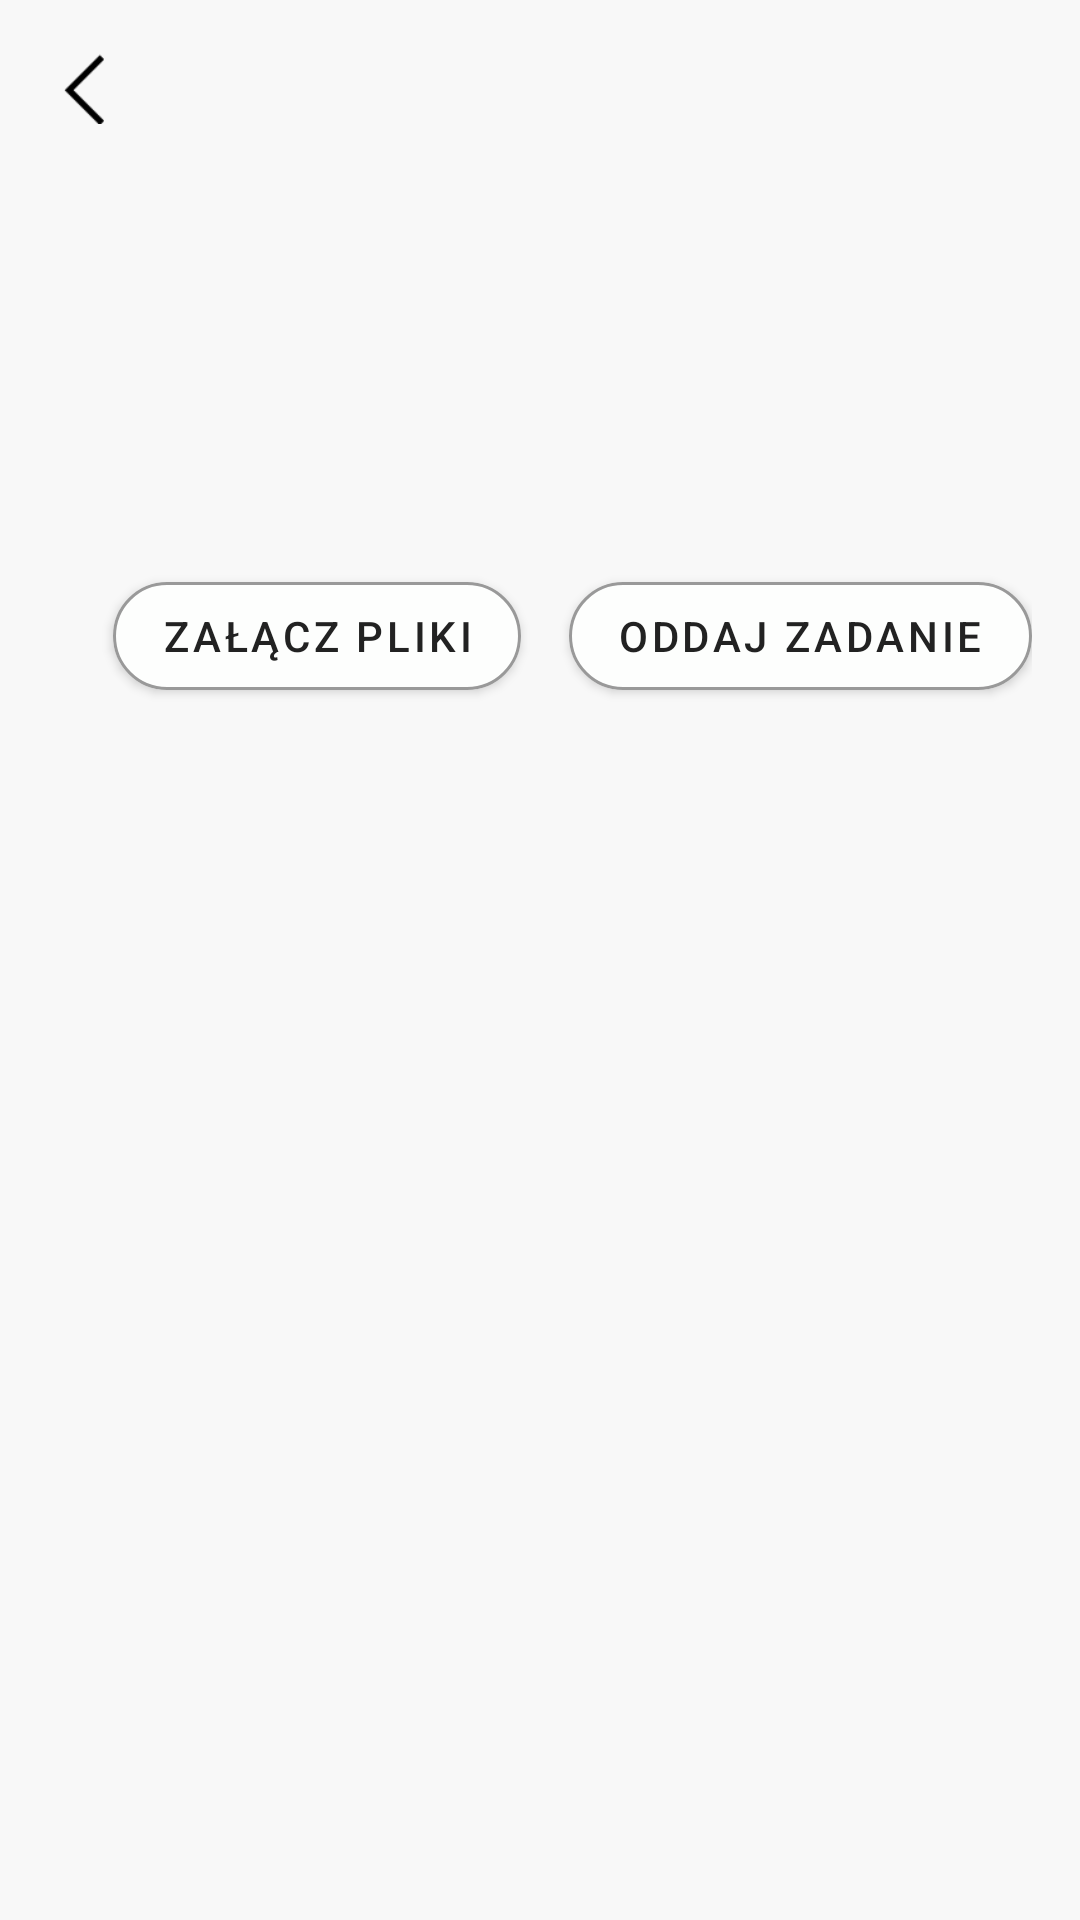

Android layout source for this screen:
<!-- AndroidManifest.xml: application theme Theme.MyApplication -->
<!-- res/layout/fragment_zadanie_szczegoly.xml -->
<?xml version="1.0" encoding="utf-8"?>
<FrameLayout
    xmlns:android="http://schemas.android.com/apk/res/android"
    android:layout_width="match_parent"
    android:layout_height="match_parent"
    android:fitsSystemWindows="true"
    android:background="#F8F8F8">

    <LinearLayout
        android:layout_width="match_parent"
        android:layout_height="match_parent"
        android:orientation="vertical"
        android:background="#F8F8F8"
        android:padding="16dp">

        <LinearLayout
            android:layout_width="match_parent"
            android:layout_height="wrap_content"
            android:orientation="horizontal"
            android:gravity="center_vertical">
            <ImageButton
                android:id="@+id/back_button"
                android:layout_width="24dp"
                android:layout_height="24dp"
                android:src="@drawable/arrow_right"
                android:background="@android:color/transparent"
                android:contentDescription="Powrót"
                android:rotation="90"
                android:scaleType="fitCenter" />
            <TextView
                android:id="@+id/tytul_zadania"
                android:layout_width="wrap_content"
                android:layout_height="wrap_content"
                android:textStyle="bold"
                android:textSize="20sp"
                android:textColor="#222222"
                android:layout_marginStart="16dp"/>
        </LinearLayout>

        <TextView
            android:id="@+id/termin_zadania"
            android:layout_width="wrap_content"
            android:layout_height="wrap_content"
            android:textSize="16sp"
            android:textColor="#222222"
            android:layout_marginTop="16dp"/>

        <TextView
            android:id="@+id/status_zadania"
            android:layout_width="wrap_content"
            android:layout_height="wrap_content"
            android:textSize="16sp"
            android:textColor="#222222"
            android:layout_marginTop="8dp"/>

        <TextView
            android:id="@+id/opis_zadania"
            android:layout_width="match_parent"
            android:layout_height="wrap_content"
            android:textSize="16sp"
            android:textColor="#222222"
            android:layout_marginTop="16dp"/>

        <LinearLayout
            android:layout_width="match_parent"
            android:layout_height="wrap_content"
            android:orientation="horizontal"
            android:gravity="end"
            android:layout_marginTop="32dp">
            <com.google.android.material.button.MaterialButton
                android:id="@+id/btn_zalacz_pliki"
                android:layout_width="wrap_content"
                android:layout_height="wrap_content"
                android:text="Załącz pliki"
                style="@style/MaterialButton.Kafelek" />
            <com.google.android.material.button.MaterialButton
                android:id="@+id/btn_oddaj_zadanie"
                android:layout_width="wrap_content"
                android:layout_height="wrap_content"
                android:text="Oddaj zadanie"
                android:layout_marginStart="16dp"
                style="@style/MaterialButton.Kafelek" />
        </LinearLayout>
    </LinearLayout>
</FrameLayout>
<!-- resources referenced by this layout -->
<resources>
  <!-- drawable arrow_right: png bitmap (drawable, 348 bytes) -->
  <style name="MaterialButton.Kafelek" parent="Widget.MaterialComponents.Button">
          <item name="cornerRadius">32dp</item>
          <item name="android:backgroundTint">#FDFEFD</item>
          <item name="strokeColor">#999999</item>
          <item name="strokeWidth">1dp</item>
          <item name="android:textColor">#222222</item>
          <item name="android:elevation">0dp</item>
          <item name="android:layout_marginTop">8dp</item>
          <item name="android:layout_marginBottom">8dp</item>
      </style>
  <style name="Theme.MyApplication" parent="Theme.MaterialComponents.DayNight.NoActionBar">
          
          <item name="colorPrimary">@color/purple_500</item>
          <item name="colorPrimaryVariant">@color/purple_700</item>
          <item name="colorOnPrimary">@color/white</item>
          
          <item name="colorSecondary">@color/teal_200</item>
          <item name="colorSecondaryVariant">@color/teal_700</item>
          <item name="colorOnSecondary">@color/black</item>
          
          <item name="android:statusBarColor">?attr/colorPrimaryVariant</item>
          
      </style>
  <color name="white">#FFFFFF</color>
  <color name="black">#000000</color>
  <!-- not gathered from this repository: default colours our renderer supplied (Android Studio template values) -->
  <color name="purple_500">#FF6200EE</color>
  <color name="purple_700">#FF3700B3</color>
  <color name="teal_200">#FF03DAC5</color>
  <color name="teal_700">#FF018786</color>
</resources>
